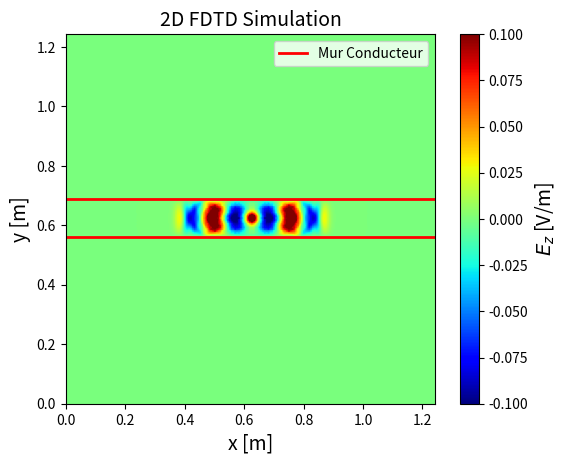

Python code for this plot: (Note: this script raises an exception after producing the figure.)
import numpy as np
import matplotlib.pyplot as plt
from matplotlib.animation import FuncAnimation
from scipy.constants import c
from scipy.constants import epsilon_0
from matplotlib.patches import Rectangle
from matplotlib.colors import Normalize
from matplotlib.colors import LogNorm

# Parameters
f = 2.4e9  # Frequency (Hz)
Lambda = c / f  # Wavelength (m)
dx = Lambda / 20  # Spatial step (m)
dy = Lambda / 20  # Spatial step (m)
a = 2
dt = dx / (a * c)  # Time step (s)
e_r = 4 # Relative permittivity of ground
M = 200 # Number of x steps
N = 200 # Number of y steps
Q = 150  # Number of time steps
x = np.linspace(0, (M - 1) * dx, M)  # Space grid
y = np.linspace(0, (M - 1) * dy, N)  # Not really used, but clearer that way
t = np.linspace(0, (Q - 1) * dt, Q)  # Time grid
epsilon_r = np.ones((N, M))
sigma = np.zeros((N, M))  # Conductivity grid

# Add perfect conductor wall
sigma[N//2 + 10, :] = -1  # -1 instead of +inf for the code
sigma[N//2 - 10, :] = -1  # Perfect conductor wall

# Create Jz
omega = 2 * np.pi * f  # Angular frequency
J = np.zeros((N, M))  # Current density
source_position_x = (M // 2)  # Position of the source (int)
source_position_y = (N // 2)  # Position of the source (int)


# Create Fields
E = np.zeros((N, M))  # Electric field, last sample is (M-1)
E_max = np.zeros((N, M))  # Electric field amplitude
Bx = np.zeros((N-1, M))  #
By = np.zeros((N, M-1))  # Magnetic field, last sample is (M-2)


# Initialize the figure for 2D plotting
fig, ax = plt.subplots()
norm = Normalize(vmin=-0.1, vmax=0.1)  # Initial normalization (vmax will be updated dynamically)
im = ax.imshow(E, extent=[0, (M - 1) * dx, 0, (N - 1) * dy], origin="lower", cmap="jet", norm = norm)
cbar = fig.colorbar(im, ax=ax)
cbar.set_label("$E_z$ [V/m]", fontsize=14)
ax.set_xlim(0, (M - 1) * dx)
ax.set_ylim(0, (N - 1) * dy)
ax.set_xlabel("x [m]", fontsize=14)
ax.set_ylabel("y [m]", fontsize=14)
ax.set_title("2D FDTD Simulation", fontsize=14)

# Draw horizontal red lines for the conductor walls and add legend
y1 = (N // 2 + 10) * dy
y2 = (N // 2 - 10) * dy
line1 = ax.axhline(y=y1, color='red', linewidth=2, label='Mur Conducteur')
line2 = ax.axhline(y=y2, color='red', linewidth=2)
ax.legend(loc='upper right')


# Reset function to set all vectors to zero
def reset():
    global E, B, E_boundary
    print("Resetting all vectors to zero...")
    E[:] = 0  # Reset the electric field
    Bx[:] = 0  # Reset the magnetic field
    By[:] = 0  # Reset the magnetic field


# Animation function
def update(frame):

    if frame == 0:  # Reset at the start of the animation
        reset()
    if frame > 0:
        J[source_position_y, source_position_x] = -np.sin(omega * frame * dt) # Sine wave source
        for n in range(1, N - 1):
            for m in range(1, M - 1): #1 compris, M-1 exclu
                if sigma[n, m] == -1: #use -1 instead of +inf
                    E[n, m] = 0
                elif sigma[n, m] == 0:
                    E[n, m] = E[n, m] + 1/a/epsilon_r[n,m] * (-Bx[n, m] + Bx[n-1, m] + By[n , m] - By[n, m-1]) - (J[n,m])/epsilon_r[n,m] #Normalized J
                    if abs(E[n, m]) > E_max[n, m]:
                        E_max[n, m] = abs(E[n, m])
                else:
                    E[n, m] = (1- sigma[n,m]/epsilon_r[n,m])*E[n, m] + 1/a/epsilon_r[n,m] * (-Bx[n, m] + Bx[n-1, m] + By[n , m] - By[n, m-1])
        print(f"E[M//2, M//2] at frame {frame}: {E[M//2, M//2]}")


        if frame < Q-1: #Ne calcule pas la dernière ligne de B (pas utile pour trouver E)
            for n in range(0, N - 1): 
                for m in range(1, M - 1): #0 compris, M-1 exclu
                    Bx[n, m] = Bx[n,m] - 1/a *(E[n+1, m] - E[n, m]) 

            for n in range(1, N - 1): 
                for m in range(0, M - 1): #0 compris, M-1 exclu
                    By[n, m] = By[n,m] + 1/a *(E[n, m + 1] - E[n, m])

    im.set_array(E)  # Update the color scale with the new E values
    return [im], ax.title

# Create the animation
ani = FuncAnimation(fig, update, frames=Q, interval=15, blit=False, repeat=False)
# Save the animation
ani.save("2D_sine_source_double_conductor_wall_jet.mp4", fps=45) #Must save before plt.show() but then additional waiting time
plt.show()
#print("Animation saved")
# Show the animation




# Plot E_max in a 2D plot
fig_max, ax_max = plt.subplots()

# Normalize E_max to its maximum value
norm_max = Normalize(vmin=np.percentile(E_max, 5), vmax= E_max[N//2, M//2 + 2])
#norm_max = LogNorm(vmin=1e-5, vmax= np.max(E_max))
# Create the 2D plot for E_max
im_max = ax_max.imshow(E_max, extent=[0, (M - 1) * dx, 0, (N - 1) * dy], origin="lower", cmap="jet", norm = norm_max)
#im_max = ax_max.imshow(E_max, extent=[0, (M - 1) * dx, 0, (N - 1) * dy], origin="lower", cmap="jet", norm=LogNorm(vmin=np.min(E_max[E_max > 0]), vmax=np.max(E_max)))
cbar_max = fig_max.colorbar(im_max, ax=ax_max)
cbar_max.set_label("Amplitude [V/m]", fontsize=14)

# Set axis labels and title
ax_max.set_xlim(0.14, 1.1)
ax_max.set_ylim(0.14, 1.1)
ax_max.set_xlabel("x [m]", fontsize=14)
ax_max.set_ylabel("y [m]", fontsize=14)

V = E_max * Lambda/np.pi # Voltage (V)
P = (1/2) *(50/123**2) * V**2 # Power (W)
# Normalize E_max to its maximum value
norm_V = Normalize(vmin=0, vmax=V[N//2, M//2 + 2])  # Normalization for V
norm_P = Normalize(vmin=0, vmax=P[N//2, M//2 + 2])  # Normalization for P

# Plot V in a 2D plot
fig_V, ax_V = plt.subplots()
im_V = ax_V.imshow(V, extent=[0, (M - 1) * dx, 0, (N - 1) * dy], origin="lower", cmap="jet", norm = norm_V)
#im_V = ax_V.imshow(V, extent=[0, (M - 1) * dx, 0, (N - 1) * dy], origin="lower", cmap="jet", norm=LogNorm(vmin=np.min(V[V > 0]), vmax=np.max(V)))
cbar_V = fig_V.colorbar(im_V, ax=ax_V)
cbar_V.set_label("Amplitude [V]", fontsize=14)

# Set axis labels and title for V
ax_V.set_xlim(0.14, 1.1)
ax_V.set_ylim(0.14, 1.1)
ax_V.set_xlabel("x [m]", fontsize=14)
ax_V.set_ylabel("y [m]", fontsize=14)
#ax_V.set_title("Voltage Distribution (V)", fontsize=14)

# Plot P in a 2D plot
fig_P, ax_P = plt.subplots()
im_P = ax_P.imshow(P, extent=[0, (M - 1) * dx, 0, (N - 1) * dy], origin="lower", cmap="jet", norm=norm_P)
#im_P = ax_P.imshow(P, extent=[0, (M - 1) * dx, 0, (N - 1) * dy], origin="lower", cmap="jet", norm=LogNorm(vmin=np.min(P[P > 0]), vmax=np.max(P)))
cbar_P = fig_P.colorbar(im_P, ax=ax_P)
cbar_P.set_label("Puissance [W]", fontsize=14)

# Set axis labels and title for P
ax_P.set_xlim(0.14, 1.1)
ax_P.set_ylim(0.14, 1.1)
ax_P.set_xlabel("x [m]", fontsize=14)
ax_P.set_ylabel("y [m]", fontsize=14)
#ax_P.set_title("Power Distribution (P)", fontsize=14)

# Show both plots
plt.show()
